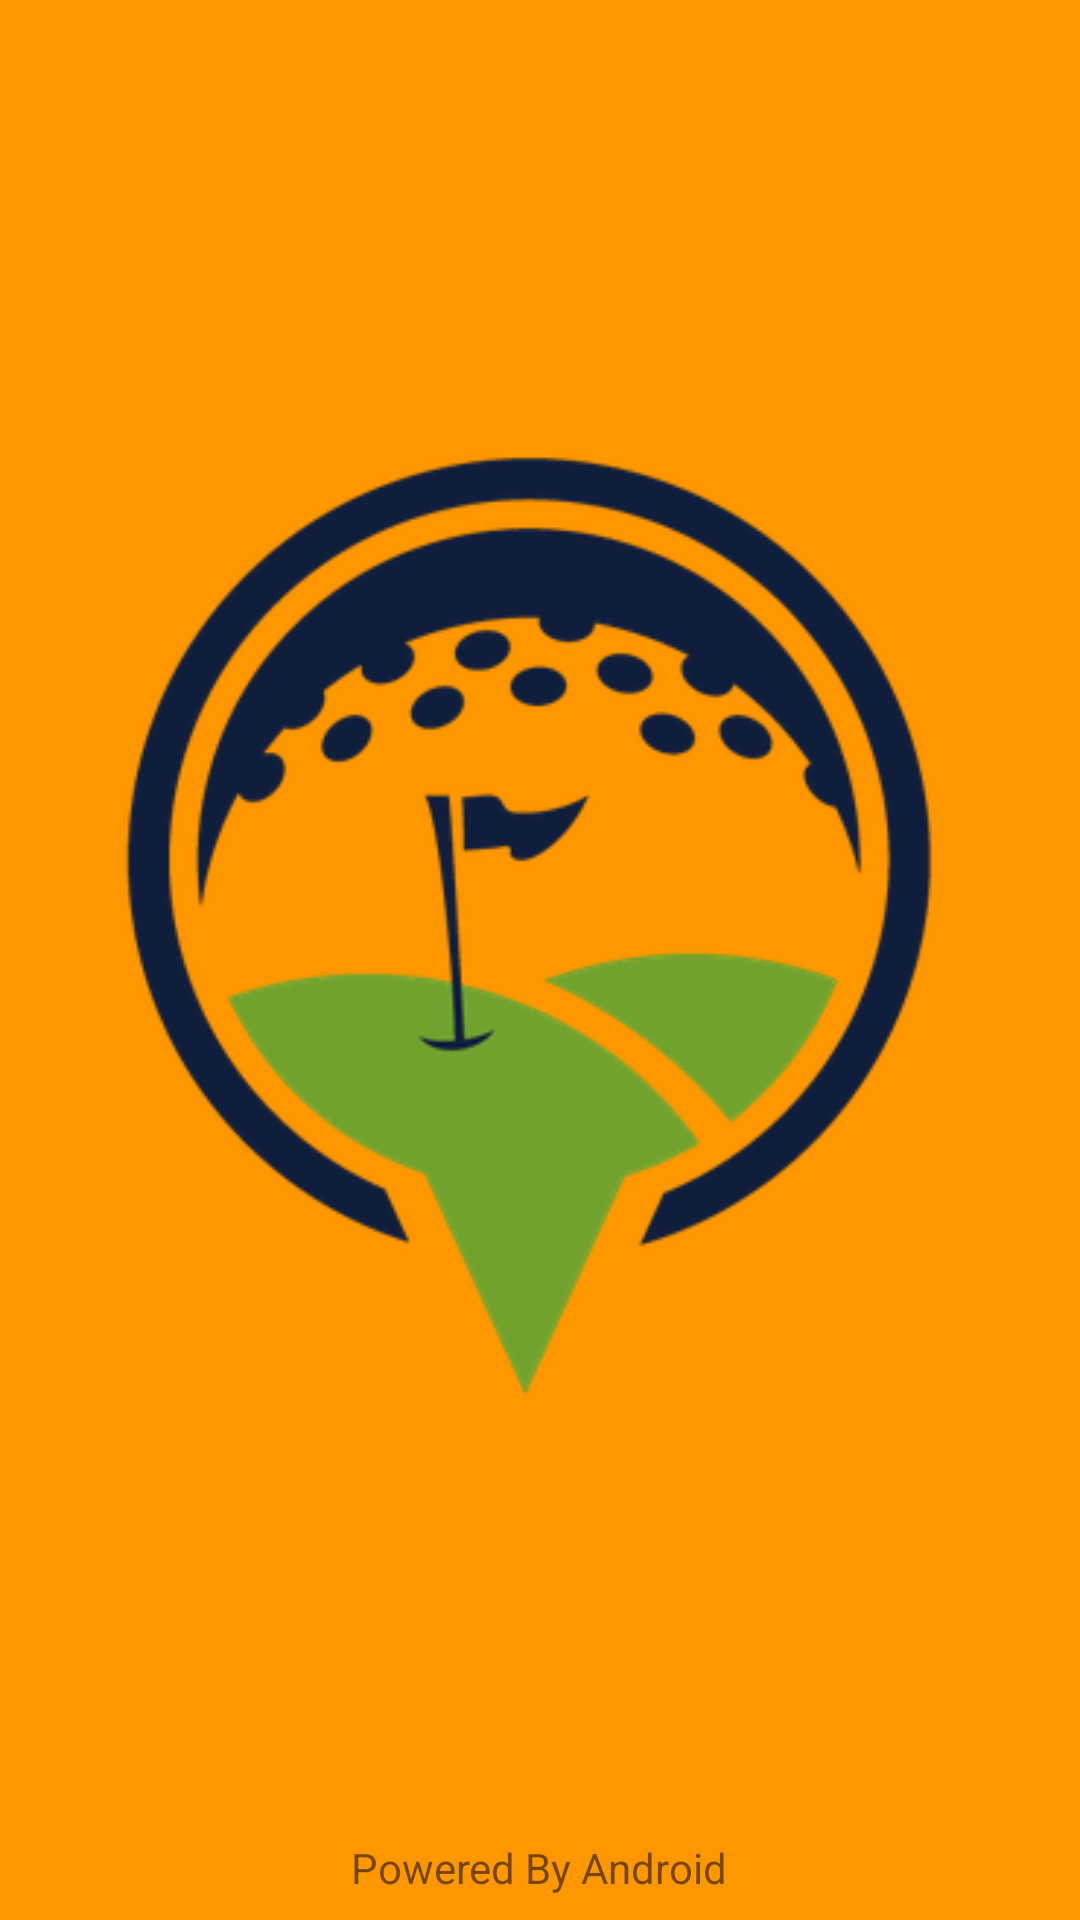

Layout XML and referenced resources for this Android screen:
<!-- AndroidManifest.xml: application theme Theme.MyApplication -->
<!-- res/layout/splash_screen.xml -->
<?xml version="1.0" encoding="utf-8"?>
<androidx.constraintlayout.widget.ConstraintLayout xmlns:android="http://schemas.android.com/apk/res/android"
    xmlns:app="http://schemas.android.com/apk/res-auto"
    xmlns:tools="http://schemas.android.com/tools"
    android:layout_width="match_parent"
    android:layout_height="match_parent"
    android:background="@color/purple_200"
    tools:context=".Common.SplashScreen">

    <ImageView
        android:id="@+id/background_image"
        android:layout_width="match_parent"
        android:layout_height="match_parent"
        android:src="@drawable/splash_screen_background"
        app:layout_editor_absoluteX="0dp"
        app:layout_editor_absoluteY="0dp"
        android:contentDescription="@string/logo_name" />

    <TextView
        android:id="@+id/powered_by_line"
        android:layout_width="wrap_content"
        android:layout_height="wrap_content"
        android:layout_marginStart="110dp"
        android:layout_marginEnd="111dp"
        android:layout_marginBottom="8dp"
        android:text="@string/powered_by"
        app:layout_constraintBottom_toBottomOf="parent"
        app:layout_constraintEnd_toEndOf="@+id/background_image"
        app:layout_constraintStart_toStartOf="@+id/background_image" />


</androidx.constraintlayout.widget.ConstraintLayout>
<!-- resources referenced by this layout -->
<resources>
  <color name="purple_200">#FF9800</color>
  <!-- drawable splash_screen_background: png bitmap (drawable-hdpi, 20454 bytes) -->
  <string name="logo_name">BIUST Open</string>
  <string name="powered_by">Powered By Android</string>
  
      //Dashboard strings
  
      //Categories
  <style name="Theme.MyApplication" parent="Theme.MaterialComponents.DayNight.DarkActionBar">
          
          <item name="colorPrimary">@color/color_primary</item>
  
          <item name="colorPrimaryVariant">@color/color_primary_dark</item>
          <item name="colorOnPrimary">@color/color_accent</item>
          
          <item name="colorSecondary">@color/purple_500</item>
          <item name="colorSecondaryVariant">@color/purple_700</item>
          <item name="colorOnSecondary">@color/white</item>
          
          <item name="android:statusBarColor">?attr/colorPrimaryVariant</item>
          
      </style>
  <color name="color_primary">#daa520</color>
  <color name="color_primary_dark">#FF018786</color>
  <color name="color_accent">#FF000000</color>
  <color name="purple_500">#FF6200EE</color>
  <color name="purple_700">#FF3700B3</color>
  <color name="white">#FFFFFFFF</color>
</resources>
